Run: headless pygame with SDL's dummy video driver; simulated clock (each Clock.tick advances the game by its frame time, no real sleeping); random seed 0; keys injected as events and as key.get_pressed() state; no mouse input.
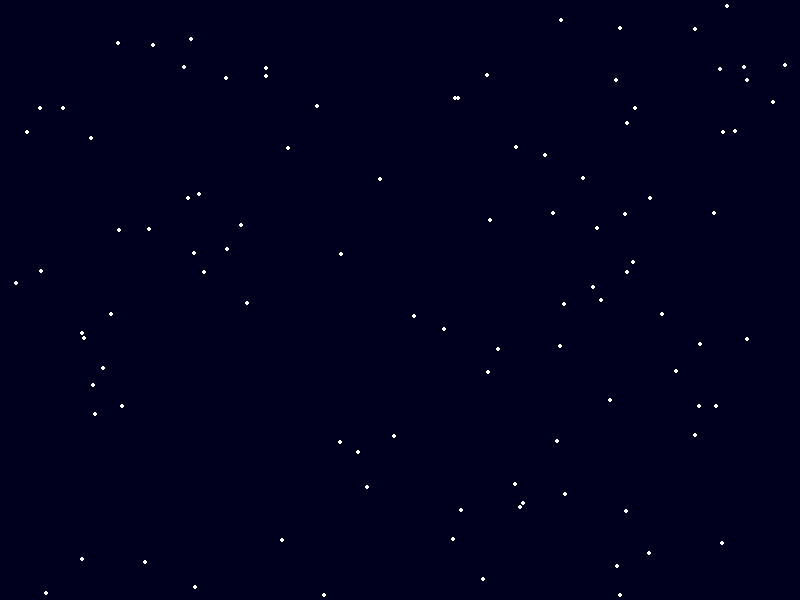
Frame 1 of 4 · flips 1–60 · no input
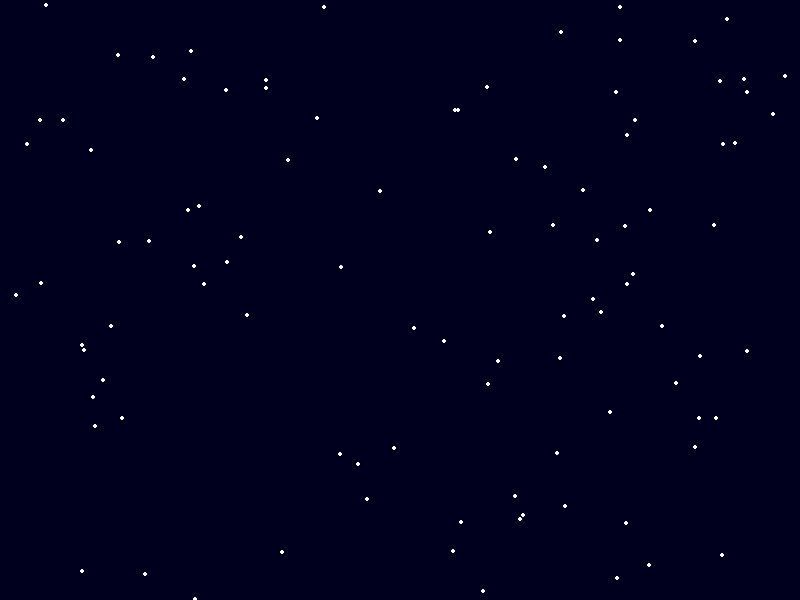
Frame 2 of 4 · flips 61–180 · tapped SPACE, RETURN · held RIGHT (→), D
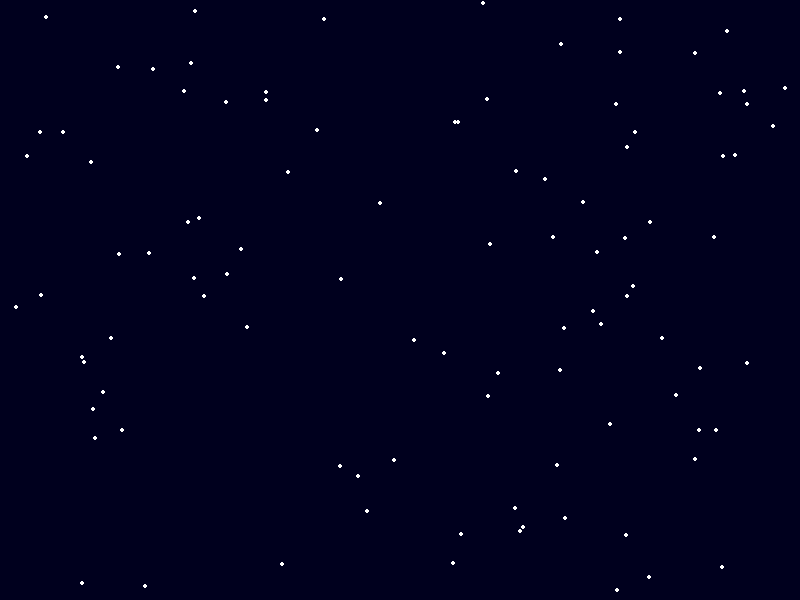
Frame 3 of 4 · flips 181–300 · held DOWN (↓), S
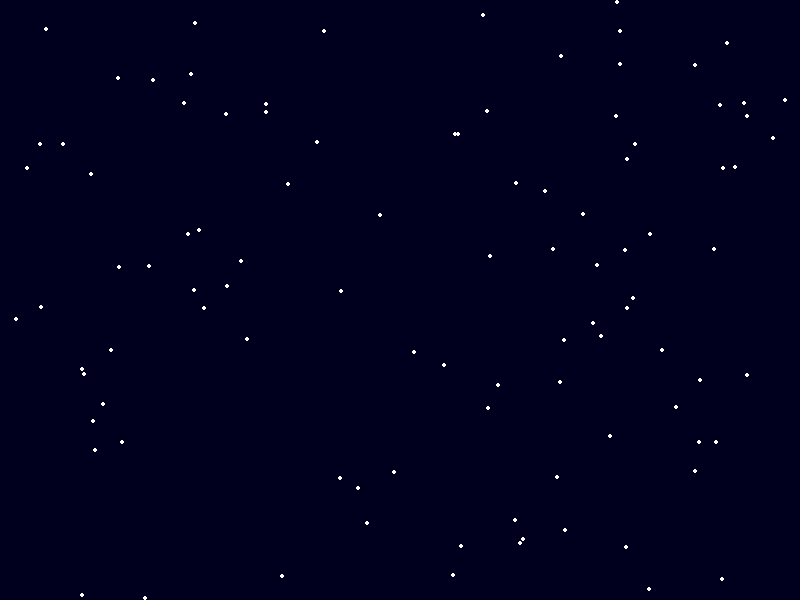
Frame 4 of 4 · flips 301–420 · held LEFT (←), A, UP (↑), W

The pygame program that drew these frames:

import pygame
import random

# Инициализация pygame
pygame.init()

# Установка размеров окна
width, height = 800, 600
screen = pygame.display.set_mode((width, height))
pygame.display.set_caption('Звёздное небо')

# Генерация звезд
num_stars = 100
stars = [(random.randint(0, width), random.randint(0, height)) for _ in range(num_stars)]

# Установка цвета фона
background_color = (0, 0, 30)

# Установка скорости движения фона
speed = 0.1

# Главный цикл программы
running = True
while running:
    for event in pygame.event.get():
        if event.type == pygame.QUIT:
            running = False

    # Изменение координат звезд для создания эффекта движущегося фона
    stars = [(star[0], (star[1] + speed) % height) for star in stars]

    # Отрисовка звезд
    screen.fill(background_color)
    for star in stars:
        pygame.draw.circle(screen, (255, 255, 255), star, 2)

    pygame.display.flip()

# Завершение работы pygame
pygame.quit()
